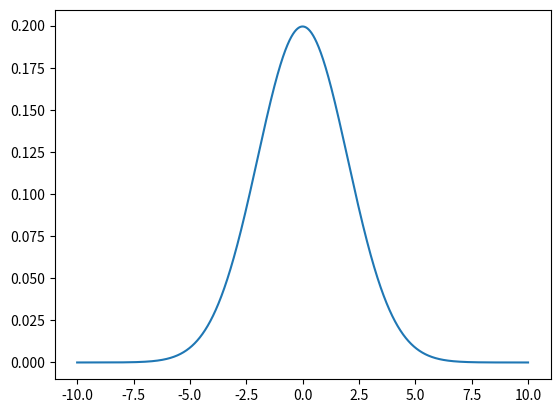

This figure's Python source:
import numpy as np
from scipy.stats import norm
import matplotlib.pyplot as plt

if __name__ == '__main__':
	# Plot between -10 and 10 with .001 steps.
	range = np.arange(-10, 10, 0.001)
	# Mean = 0, SD = 2.
	plt.plot(range, norm.pdf(range,0,2))

	plt.show()
